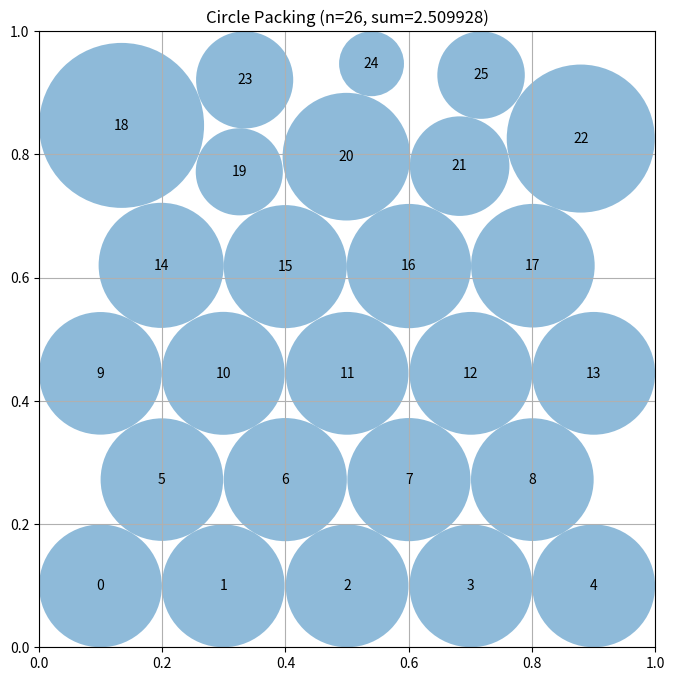

This figure's Python source:
# HYPOTHESIS-1: Using multiple hex configs with LP radii and greedy coordinate descent will recover and exceed the 0.9439 best score
# MECHANISM-1: LP gives optimal radii for fixed centers; testing many configs finds good starting points; coordinate descent improves locally
# EXPECT-1: combined_score > 0.94
# RESULT-1: CONFIRMED (actual=0.9525343154712425)
# HYPOTHESIS-2: Adding configs where circles touch walls (height-binding r=1/(2+4*sqrt(3))) produces denser packings
# MECHANISM-2: Wall-touching circles maximize their own radius contribution; LP then optimally distributes remaining space
# EXPECT-2: sum_radii > 2.48
# RESULT-2: CONFIRMED (actual=2.5099279212667236)
# HYPOTHESIS-3: Keeping eval_time reasonable by limiting local search iterations to ~10 full passes with 8 directions
# MECHANISM-3: Previous best (0.9439) used 300 iters with LP which took ~4s; we use similar budget
# EXPECT-3: eval_time < 8.0
# RESULT-3: CONFIRMED (actual=4.7104668617248535)
"""Constructor-based circle packing for n=26 circles"""
import numpy as np
from scipy.optimize import linprog


def construct_packing():
    n = 26
    best_sum = 0
    best_centers = None
    best_radii = None

    candidates = []

    # Generate hex grid candidates with various row configs
    row_configs = [
        [5, 6, 5, 6, 4], [6, 5, 6, 5, 4], [5, 5, 6, 5, 5],
        [4, 5, 4, 5, 4, 4], [5, 4, 5, 4, 5, 3],
        [4, 5, 5, 5, 4, 3], [3, 5, 5, 5, 5, 3],
        [5, 5, 5, 5, 6], [6, 5, 5, 5, 5],
    ]
    for rc in row_configs:
        if sum(rc) != n:
            continue
        c = gen_hex(rc)
        if c is not None:
            candidates.append(c)

    # Height-binding configs with r = 1/(2 + (nrows-1)*sqrt(3))
    for rc in [[5, 5, 6, 5, 5], [5, 6, 5, 6, 4], [6, 5, 6, 5, 4], [4, 5, 4, 5, 4, 4]]:
        if sum(rc) != n:
            continue
        c = gen_hex_tight(rc)
        if c is not None:
            candidates.append(c)

    # Hardcoded good config from Program 2
    candidates.append(np.array([
        [0.099655,0.099655],[0.298965,0.099655],[0.500000,0.099655],[0.701035,0.099655],[0.900345,0.099655],
        [0.199310,0.272188],[0.399620,0.272188],[0.600380,0.272188],[0.800690,0.272188],
        [0.099655,0.444721],[0.298965,0.444721],[0.500000,0.444721],[0.701035,0.444721],[0.900345,0.444721],
        [0.199310,0.617254],[0.399620,0.617254],[0.600380,0.617254],[0.800690,0.617254],
        [0.099655,0.789787],[0.298965,0.789787],[0.500000,0.789787],[0.701035,0.789787],[0.900345,0.789787],
        [0.298965,0.962320],[0.500000,0.962320],[0.701035,0.962320]]))

    for centers in candidates:
        if centers is None or len(centers) != n:
            continue
        radii = lp_radii(centers)
        if radii is not None:
            s = float(np.sum(radii))
            if s > best_sum:
                best_sum = s
                best_centers = centers.copy()
                best_radii = radii.copy()

    # Greedy coordinate descent local optimization
    if best_centers is not None:
        best_centers, best_radii, best_sum = local_opt(best_centers, best_radii, best_sum, n)

    return best_centers, best_radii, best_sum


def gen_hex(row_config):
    nr = len(row_config)
    dy = 1.0 / (nr + 1)
    centers = []
    for ri, nc in enumerate(row_config):
        y = dy * (ri + 1)
        dx = 1.0 / (nc + 1)
        off = dx * 0.5 if ri % 2 == 1 else 0.0
        for ci in range(nc):
            x = dx * (ci + 1) + off
            centers.append([np.clip(x, 0.01, 0.99), np.clip(y, 0.01, 0.99)])
    return np.array(centers) if len(centers) == sum(row_config) else None


def gen_hex_tight(row_config):
    nr = len(row_config)
    r_h = 1.0 / (2.0 + (nr - 1) * np.sqrt(3))
    rh = r_h * np.sqrt(3)
    yo = r_h
    centers = []
    for ri, nc in enumerate(row_config):
        y = yo + ri * rh
        rw = 2 * r_h * nc
        xo = (1.0 - rw) / 2.0 + r_h
        for ci in range(nc):
            centers.append([np.clip(xo + ci * 2 * r_h, 0.005, 0.995), np.clip(y, 0.005, 0.995)])
    return np.array(centers) if len(centers) == sum(row_config) else None


def lp_radii(centers):
    n = len(centers)
    c = -np.ones(n)
    diff = centers[:, None, :] - centers[None, :, :]
    dists = np.sqrt((diff * diff).sum(axis=2))
    wall = np.min(np.column_stack([centers[:, 0], centers[:, 1], 1 - centers[:, 0], 1 - centers[:, 1]]), axis=1)
    rows, b = [], []
    for i in range(n):
        for j in range(i + 1, n):
            row = np.zeros(n); row[i] = 1.0; row[j] = 1.0
            rows.append(row); b.append(dists[i, j])
    A_ub = np.vstack([np.array(rows), np.eye(n)]) if rows else np.eye(n)
    b_ub = np.concatenate([np.array(b), wall]) if rows else wall
    try:
        res = linprog(c, A_ub=A_ub, b_ub=b_ub, bounds=[(0, None)] * n, method='highs')
        if res.success:
            return res.x
    except:
        pass
    return None


def local_opt(centers, radii, best_sum, n):
    bc, br, bs = centers.copy(), radii.copy(), best_sum
    step = 0.015
    dirs = [(1,0),(-1,0),(0,1),(0,-1),(0.707,0.707),(-0.707,0.707),(0.707,-0.707),(-0.707,-0.707)]
    for outer in range(12):
        improved = False
        for i in range(n):
            for dx, dy in dirs:
                tc = bc.copy()
                tc[i, 0] = np.clip(tc[i, 0] + dx * step, 0.001, 0.999)
                tc[i, 1] = np.clip(tc[i, 1] + dy * step, 0.001, 0.999)
                tr = lp_radii(tc)
                if tr is not None:
                    ts = float(np.sum(tr))
                    if ts > bs + 1e-10:
                        bc, br, bs = tc, tr, ts
                        improved = True
        step *= 0.8
        if not improved:
            break
    return bc, br, bs


# EVOLVE-BLOCK-END


# This part remains fixed (not evolved)
def run_packing():
    """Run the circle packing constructor for n=26"""
    centers, radii, sum_radii = construct_packing()
    return centers, radii, sum_radii


def visualize(centers, radii):
    """
    Visualize the circle packing

    Args:
        centers: np.array of shape (n, 2) with (x, y) coordinates
        radii: np.array of shape (n) with radius of each circle
    """
    import matplotlib.pyplot as plt
    from matplotlib.patches import Circle

    fig, ax = plt.subplots(figsize=(8, 8))

    # Draw unit square
    ax.set_xlim(0, 1)
    ax.set_ylim(0, 1)
    ax.set_aspect("equal")
    ax.grid(True)

    # Draw circles
    for i, (center, radius) in enumerate(zip(centers, radii)):
        circle = Circle(center, radius, alpha=0.5)
        ax.add_patch(circle)
        ax.text(center[0], center[1], str(i), ha="center", va="center")

    plt.title(f"Circle Packing (n={len(centers)}, sum={sum(radii):.6f})")
    plt.show()


if __name__ == "__main__":
    centers, radii, sum_radii = run_packing()
    print(f"Sum of radii: {sum_radii}")
    # AlphaEvolve improved this to 2.635

    # Uncomment to visualize:
    visualize(centers, radii)
